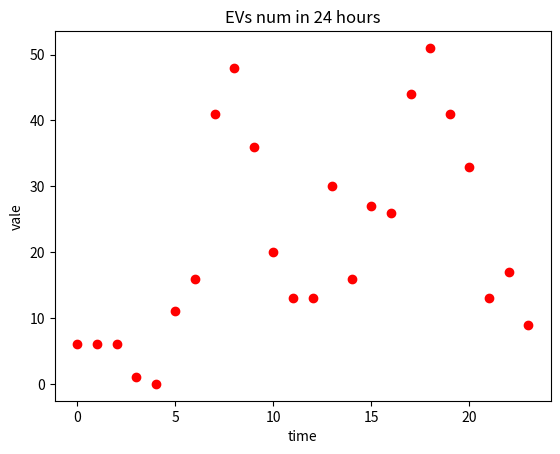

This figure's Python source:
import csv
import os
import random
import numpy as np
import matplotlib.pyplot as plt


def creat_num(days):
    # 定义三个峰的参数
    mean1 = 8  # 第一个峰的位置
    amplitude1 = 50  # 第一个峰的峰高
    std1 = 1.5  # 第一个峰的标准差

    mean2 = 13  # 第二个峰的位置
    amplitude2 = 25  # 第二个峰的峰高
    std2 = 1  # 第二个峰的标准差

    mean3 = 18  # 第三个峰的位置
    amplitude3 = 50  # 第三个峰的峰高
    std3 = 2  # 第三个峰的标准差

    # 生成x轴的数值范围,起始值、终止值和数列中的元素数量
    x = np.linspace(0, 24, 24 * 60)

    # 根据正态分布公式计算三个峰的曲线
    y1 = amplitude1 * np.exp(-0.5 * ((x - mean1) / std1) ** 2)
    y2 = amplitude2 * np.exp(-0.5 * ((x - mean2) / std2) ** 2)
    y3 = amplitude3 * np.exp(-0.5 * ((x - mean3) / std3) ** 2)
    # 将三个峰的曲线叠加在一起
    y = y1 + y2 + y3
    y_all = np.tile(y, days)
    y_all = y_all + np.random.normal(0, 5, len(y_all))
    # 获取每个小时的索引
    hour_indices = np.arange(0, 24 * 60 * days, 60)
    # 获取每个小时对应的 y 值
    # 正整数
    hourly_y = y_all[hour_indices]
    hourly_y = np.clip(hourly_y, 0, None)
    hourly_y = np.round(hourly_y).astype(int)
    return hourly_y.tolist()


if __name__ == "__main__":
    hourly_y = creat_num(5)
    # 绘制曲线
    plt.plot(hourly_y[:24], "ro")
    plt.xlabel("time")
    plt.ylabel("vale")
    plt.title("EVs num in 24 hours")
    plt.show()
